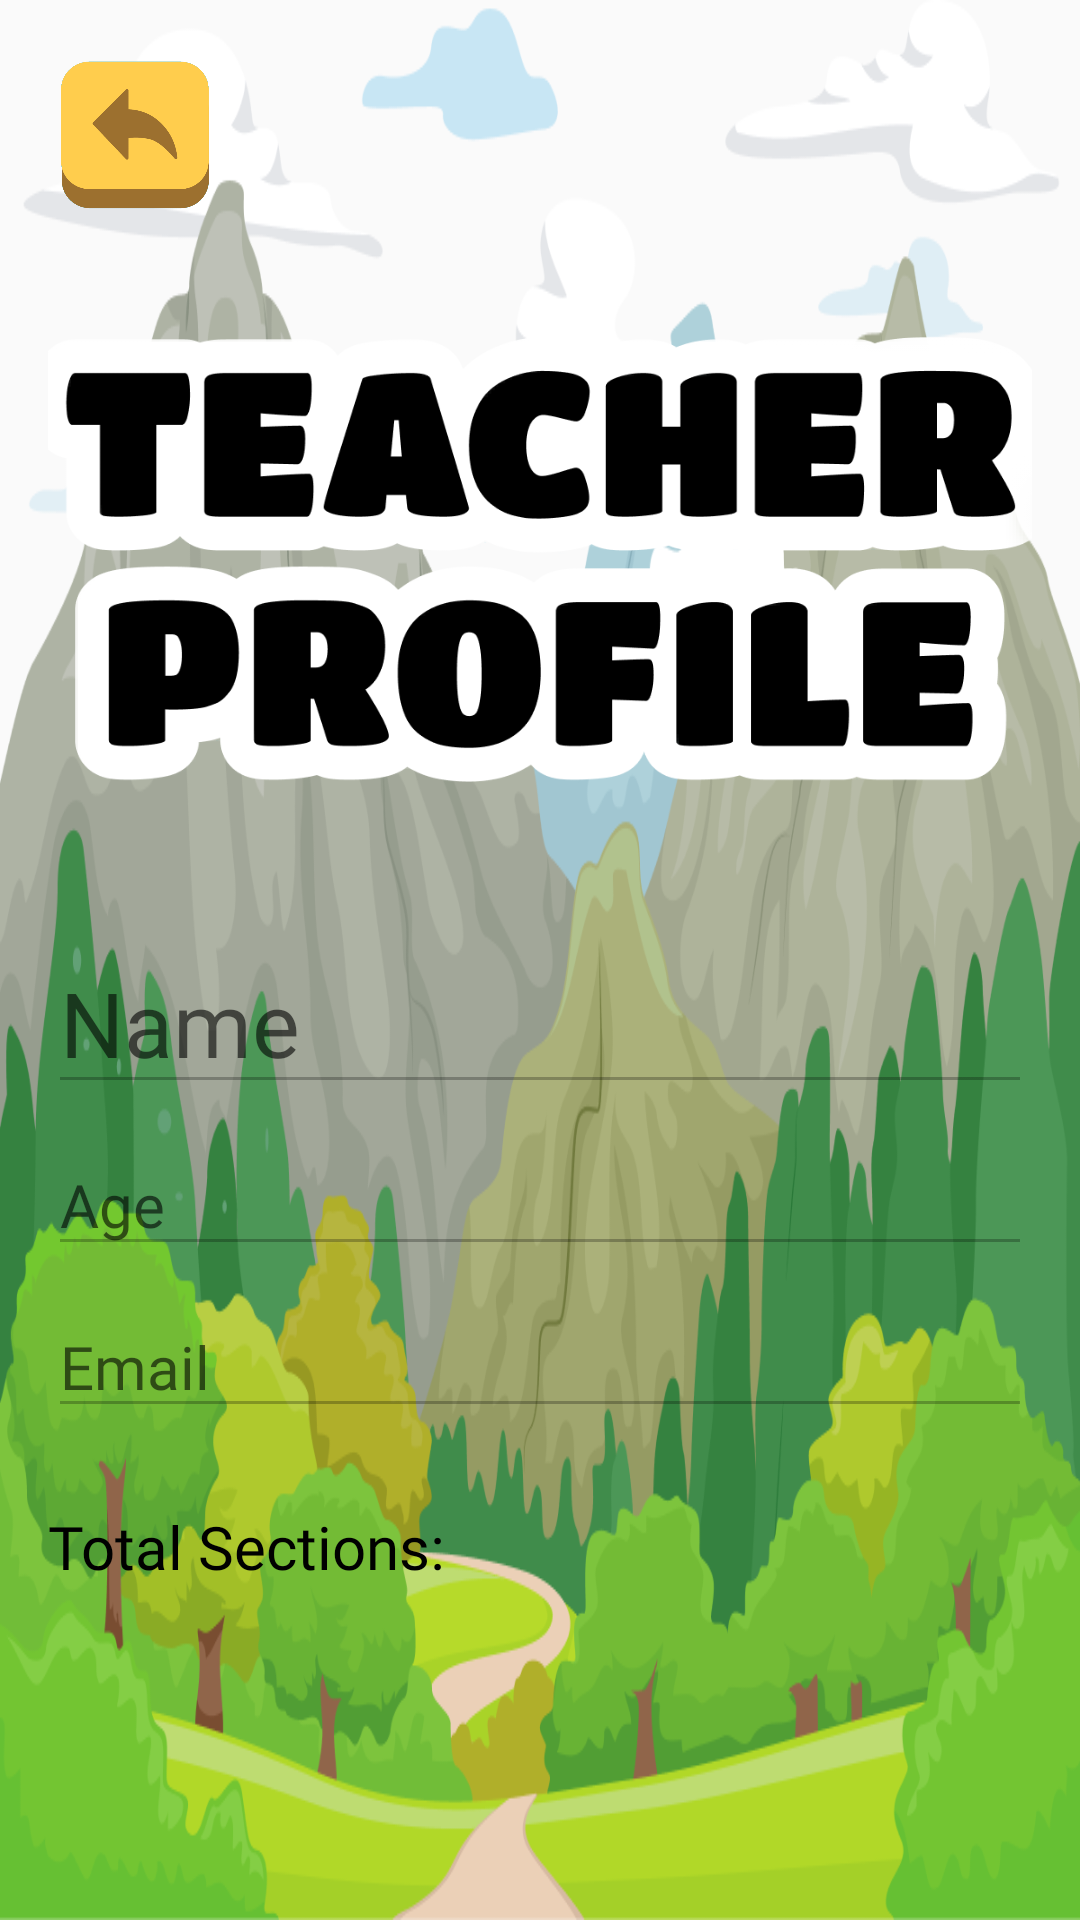

Android layout source for this screen:
<!-- AndroidManifest.xml: application theme Theme.WhizMinds -->
<!-- res/layout/activity_teacher_profile.xml -->
<?xml version="1.0" encoding="utf-8"?>
<androidx.constraintlayout.widget.ConstraintLayout xmlns:android="http://schemas.android.com/apk/res/android"
    xmlns:app="http://schemas.android.com/apk/res-auto"
    xmlns:tools="http://schemas.android.com/tools"
    android:layout_width="match_parent"
    android:layout_height="match_parent"
    tools:context=".TeacherProfileActivity"
    android:background="@drawable/main_bg">

    <Button
        android:id="@+id/btnBackTeacher"
        android:layout_width="50dp"
        android:layout_height="50dp"
        android:layout_margin="20dp"
        android:background="@drawable/btn_back"
        app:layout_constraintTop_toTopOf="parent"
        app:layout_constraintStart_toStartOf="parent"/>

    <LinearLayout
        android:layout_width="match_parent"
        android:layout_height="match_parent"
        android:orientation="vertical"
        android:padding="16dp"
        android:gravity="center">

        <ImageView
            android:layout_width="350dp"
            android:layout_height="150dp"
            android:src="@drawable/teacher_profile"
            android:layout_marginTop="20dp"
            android:layout_marginBottom="50dp"/>

        <EditText
            android:id="@+id/etTeacherName"
            android:layout_width="match_parent"
            android:layout_height="wrap_content"
            android:hint="Name"
            android:textSize="30sp"
            android:fontFamily="@font/titan_one"
            android:textColor="@color/black"
            android:enabled="false"
            android:layout_marginBottom="10dp"/>

        <EditText
            android:id="@+id/etTeacherAge"
            android:layout_width="match_parent"
            android:layout_height="wrap_content"
            android:hint="Age"
            android:textSize="20sp"
            android:fontFamily="@font/titan_one"
            android:textColor="@color/black"
            android:enabled="false"
            android:layout_marginBottom="10dp"/>

        <EditText
            android:id="@+id/etTeacherEmail"
            android:layout_width="match_parent"
            android:layout_height="wrap_content"
            android:hint="Email"
            android:textSize="20sp"
            android:fontFamily="@font/titan_one"
            android:textColor="@color/black"
            android:enabled="false"
            android:layout_marginBottom="10dp"/>

        <TextView
            android:id="@+id/tvSectionCount"
            android:layout_width="match_parent"
            android:layout_height="wrap_content"
            android:text="Total Sections: "
            android:textSize="20sp"
            android:fontFamily="@font/titan_one"
            android:textColor="@color/black"
            android:layout_marginTop="16dp"
            android:layout_marginBottom="20dp"/>



    </LinearLayout>

</androidx.constraintlayout.widget.ConstraintLayout>
<!-- resources referenced by this layout -->
<resources>
  <!-- drawable btn_back: png bitmap (drawable, 27293 bytes) -->
  <!-- drawable main_bg: png bitmap (drawable, 204758 bytes) -->
  <!-- drawable teacher_profile: png bitmap (drawable, 45277 bytes) -->
  <style name="Theme.WhizMinds" parent="Base.Theme.WhizMinds" />
  <style name="Base.Theme.WhizMinds" parent="Theme.AppCompat.Light.NoActionBar">
          
          
      </style>
  <!-- not gathered from this repository: default colours our renderer supplied (Android Studio template values) -->
  <color name="black">#FF000000</color>
</resources>
